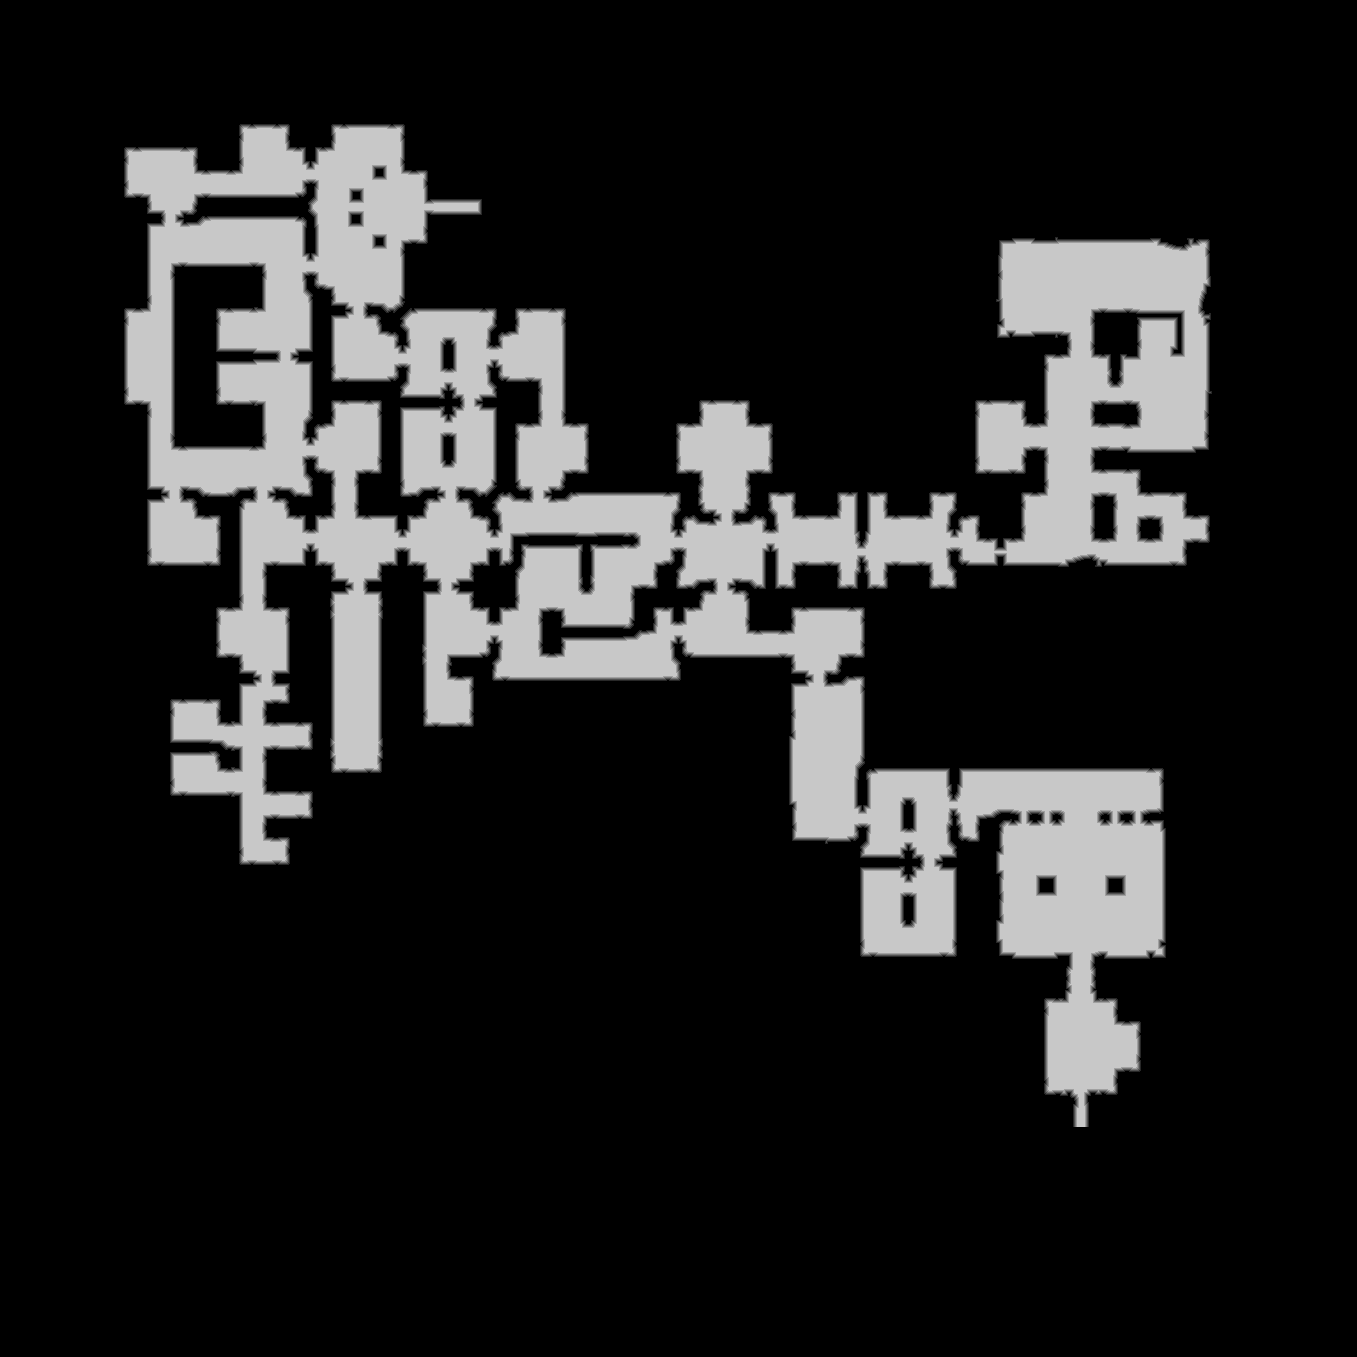

The file beside this chart, header and first rows:
source	tdt_hull ranged
truth	truth_5c63cccabf0.tsv
width	1357
height	1357
nibble	0	1486990
nibble	1	19136
nibble	2	19214
nibble	3	19290
nibble	4	19375
nibble	5	277444
